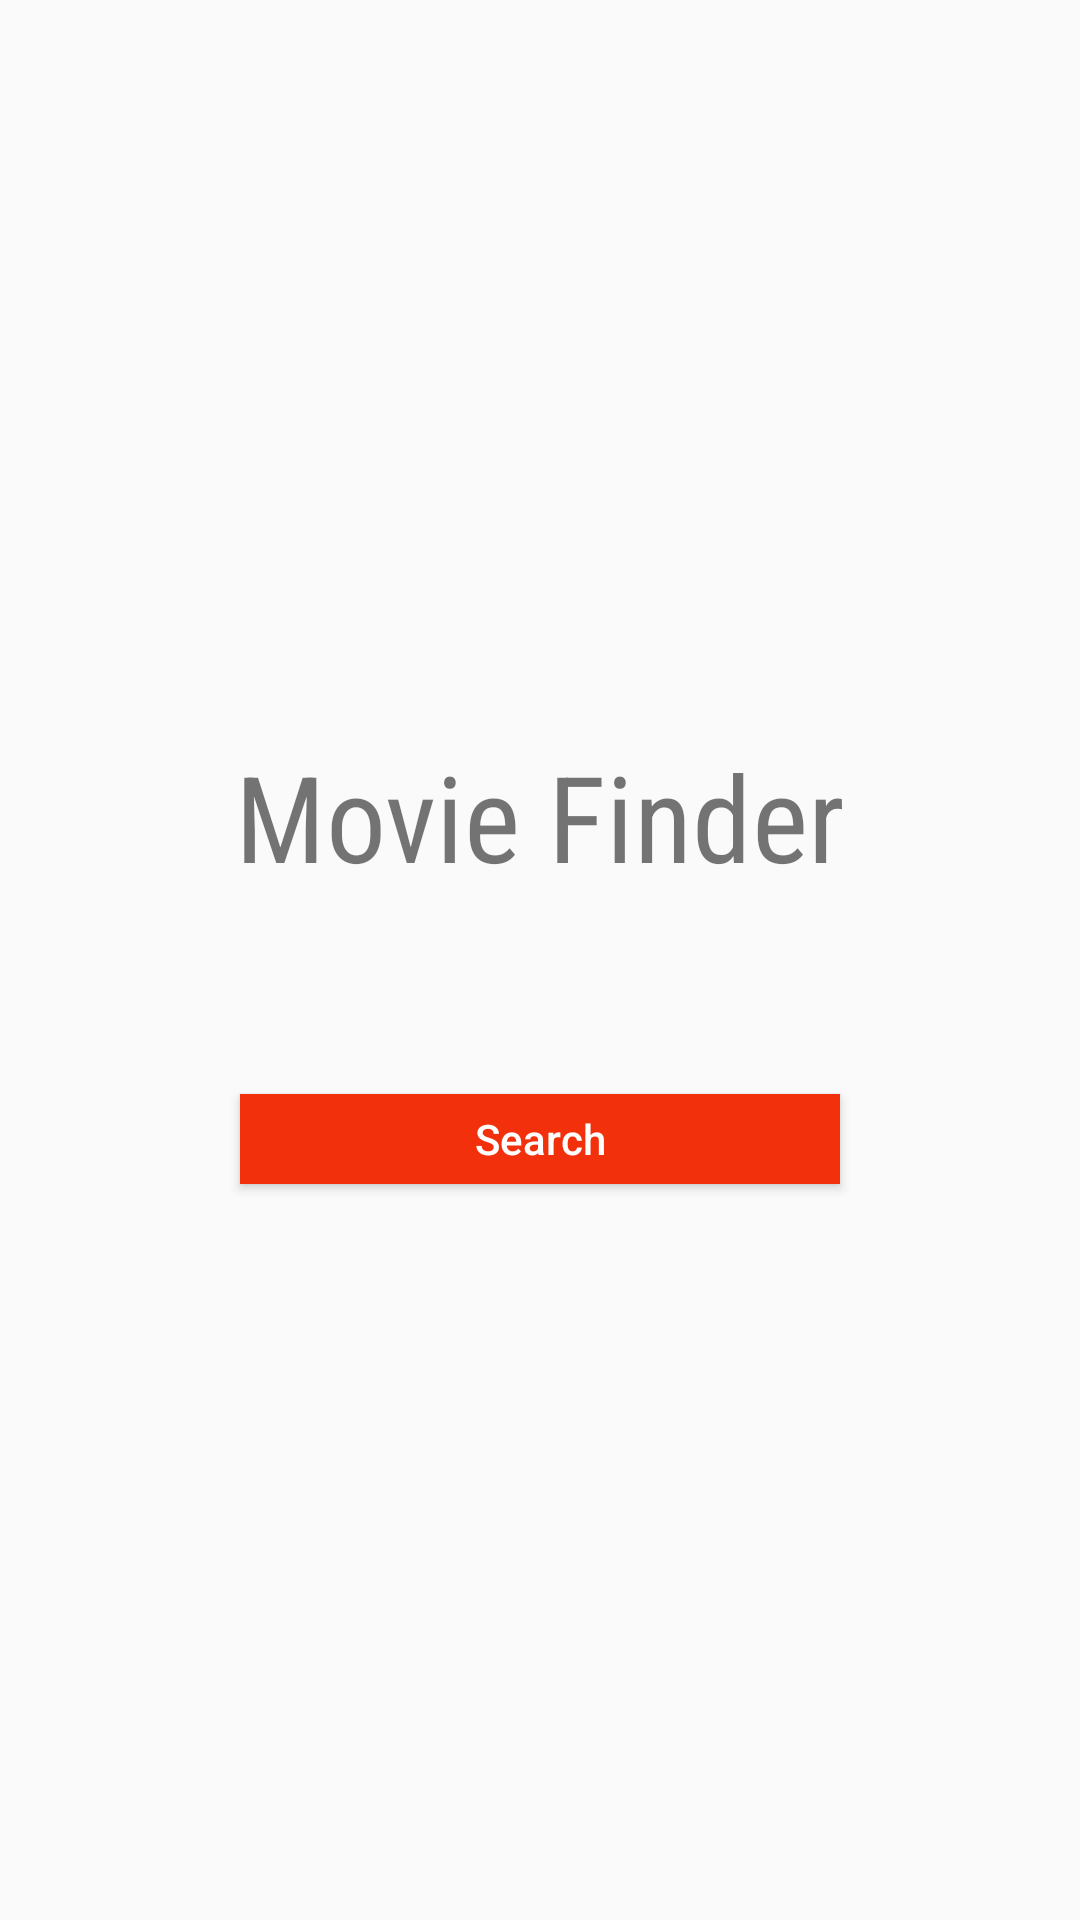

Reconstruct the res/layout file that produces this screen, plus the resources it refers to.
<!-- AndroidManifest.xml: activity theme AppTheme.NoActionBar -->
<!-- res/layout/activity_search.xml -->
<?xml version="1.0" encoding="utf-8"?>
<androidx.constraintlayout.widget.ConstraintLayout
    xmlns:android="http://schemas.android.com/apk/res/android"
    xmlns:app="http://schemas.android.com/apk/res-auto"
    xmlns:tools="http://schemas.android.com/tools"
    android:layout_width="match_parent"
    android:layout_height="match_parent">

    <TextView
        android:id="@+id/txtTitle"
        android:layout_width="wrap_content"
        android:layout_height="wrap_content"
        android:text="@string/app_name"
        android:textSize="40dp"
        android:fontFamily="sans-serif-condensed"
        android:layout_marginBottom="@dimen/margin"
        app:layout_constraintVertical_chainStyle="packed"
        app:layout_constraintStart_toStartOf="parent"
        app:layout_constraintEnd_toEndOf="parent"
        app:layout_constraintTop_toTopOf="parent"
        app:layout_constraintBottom_toTopOf="@id/txtSearch"
        />

    <EditText
        android:id="@+id/txtSearch"
        android:layout_width="250dp"
        android:layout_height="50dp"
        android:textSize="20dp"
        android:background="@drawable/text_round"
        android:layout_marginBottom="@dimen/margin"
        app:layout_constraintStart_toStartOf="parent"
        app:layout_constraintEnd_toEndOf="parent"
        app:layout_constraintTop_toBottomOf="@id/txtTitle"
        app:layout_constraintBottom_toTopOf="@id/btnSearch"
        />

    <Button
        android:id="@+id/btnSearch"
        android:layout_width="200dp"
        android:layout_height="30dp"
        android:text="@string/button_title"
        android:background="@color/red100"
        style="@style/RedButtonStyle"
        app:layout_constraintStart_toStartOf="@id/txtSearch"
        app:layout_constraintEnd_toEndOf="@id/txtSearch"
        app:layout_constraintTop_toBottomOf="@id/txtSearch"
        app:layout_constraintBottom_toBottomOf="parent"
        />

</androidx.constraintlayout.widget.ConstraintLayout>
<!-- resources referenced by this layout -->
<resources>
  <color name="red100">#F2300C</color>
  <dimen name="margin">8dp</dimen>
  <string name="app_name">Movie Finder</string>
  <string name="button_title">Search</string>
  <style name="RedButtonStyle" parent="Widget.AppCompat.Button">
          <item name="android:textAllCaps">false</item>
          <item name="textAllCaps">false</item>
          <item name="android:textColor">@android:color/white</item>
          <item name="android:background">@drawable/bg_btn_red</item>
      </style>
  <style name="AppTheme.NoActionBar">
          <item name="windowActionBar">false</item>
          <item name="windowNoTitle">true</item>
      </style>
  <!-- drawable bg_btn_red (drawable) -->
  <?xml version="1.0" encoding="utf-8"?>
  <selector xmlns:android="http://schemas.android.com/apk/res/android">
      <item android:drawable="@drawable/btn_red" android:state_pressed="true">
          <shape android:shape="rectangle">
              <solid android:color="@color/red100"/>
              <corners android:radius="2dp"/>
          </shape>
      </item>
      <item android:drawable="@drawable/btn_red" android:state_focused="true">
          <shape android:shape="rectangle">
              <solid android:color="@color/red100"/>
              <corners android:radius="2dp"/>
          </shape>
      </item>
  
      <item android:drawable="@drawable/btn_red"/>
  
  </selector>
  <!-- drawable btn_red (drawable) -->
  <?xml version="1.0" encoding="utf-8"?>
  <shape
      xmlns:android="http://schemas.android.com/apk/res/android"
      android:shape="rectangle">
  
      <solid android:color="@color/red100"/>
      <corners
          android:radius="1dp">
      </corners>
  
  </shape>
</resources>
